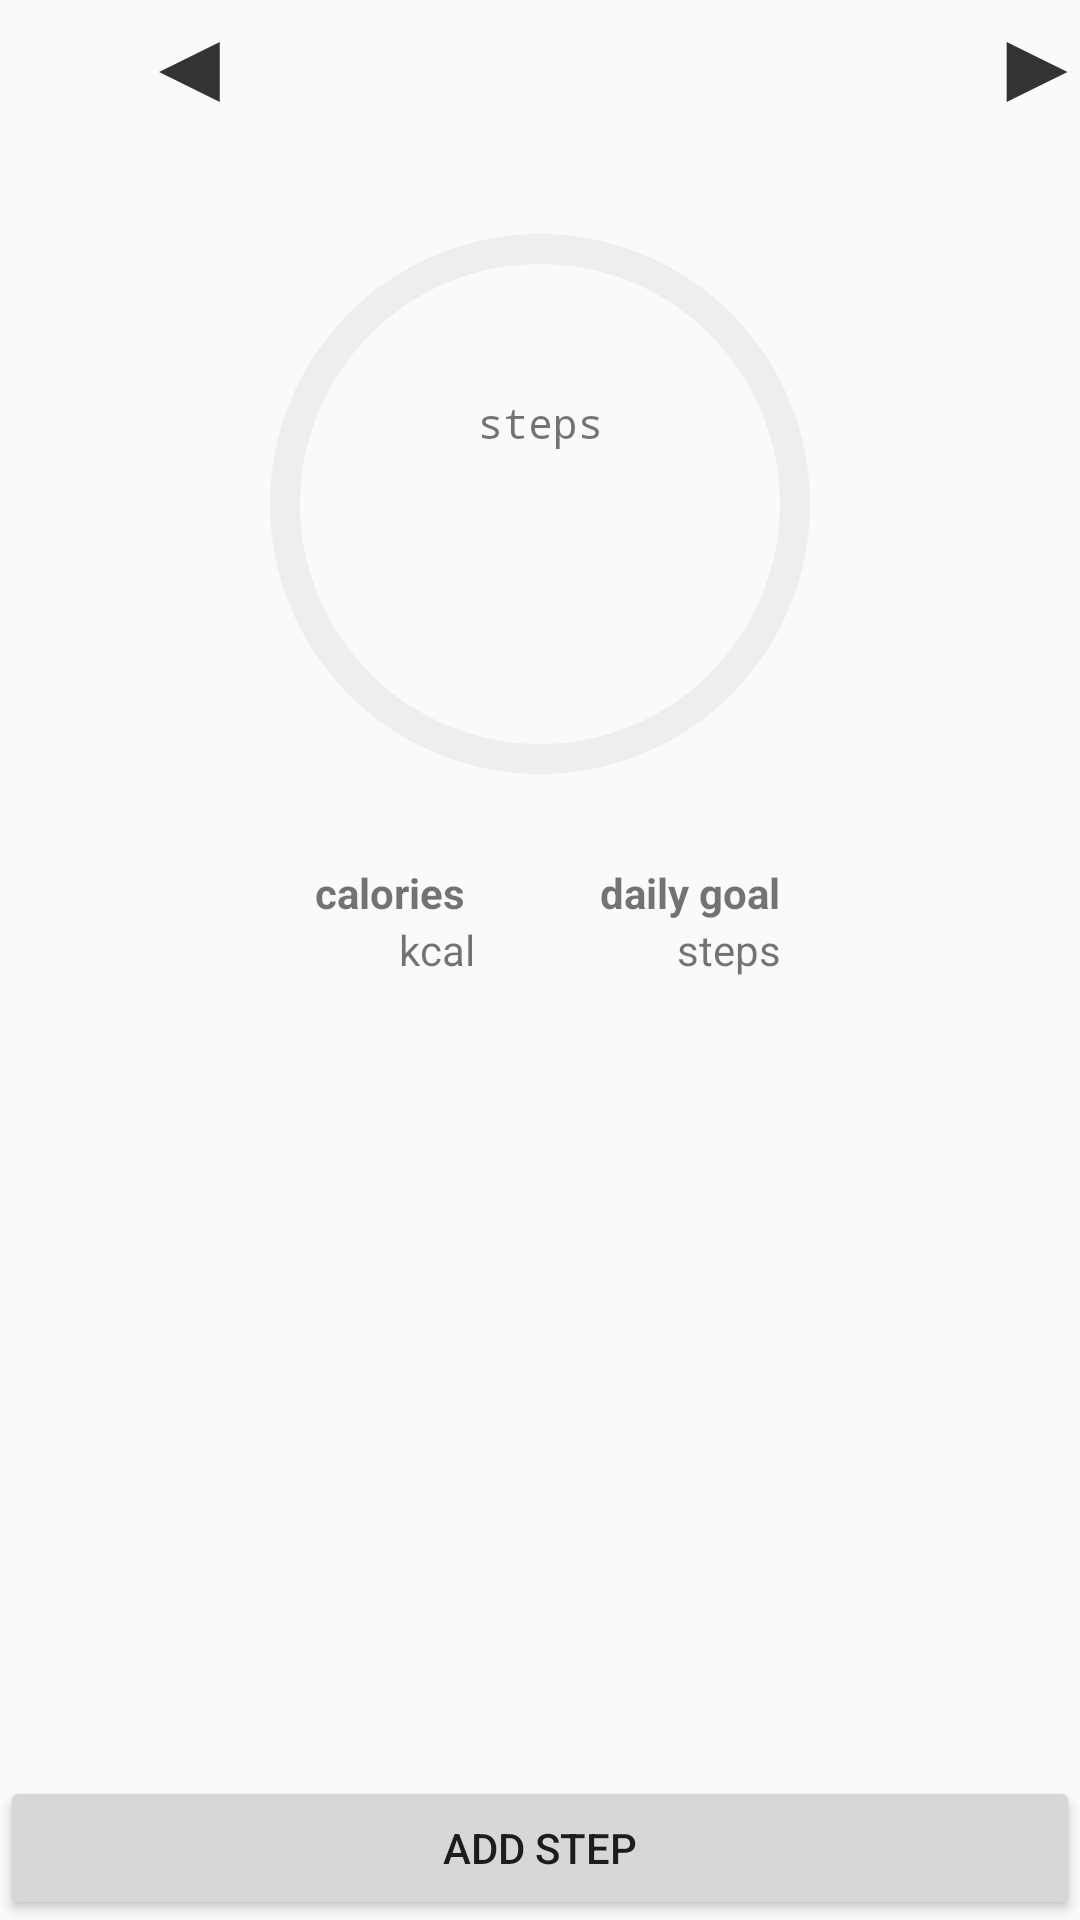

Produce the Android XML layout that renders to this screen, including the resource entries it uses.
<!-- AndroidManifest.xml: application theme AppTheme -->
<!-- res/layout/fragment_home.xml -->
<?xml version="1.0" encoding="utf-8"?>
<androidx.constraintlayout.widget.ConstraintLayout xmlns:android="http://schemas.android.com/apk/res/android"
    xmlns:app="http://schemas.android.com/apk/res-auto"
    xmlns:tools="http://schemas.android.com/tools"
    android:layout_width="match_parent"
    android:layout_height="match_parent">

    <TextView
        android:id="@+id/steps_tv"
        android:layout_width="wrap_content"
        android:layout_height="wrap_content"
        android:textAlignment="center"
        android:textSize="30sp"
        app:layout_constraintBottom_toBottomOf="@+id/goal_pb"
        app:layout_constraintEnd_toEndOf="@+id/goal_pb"
        app:layout_constraintStart_toStartOf="@+id/goal_pb"
        app:layout_constraintTop_toTopOf="@+id/goal_pb"
        app:layout_constraintVertical_bias="0.55"
        tools:text="5000" />

    <ProgressBar
        android:id="@+id/goal_pb"
        style="?android:attr/progressBarStyleHorizontal"
        android:layout_width="200dp"
        android:layout_height="200dp"
        android:layout_marginTop="20dp"
        android:background="@drawable/circle_shape"
        android:indeterminate="false"
        android:max="100"
        android:progress="0"
        android:progressDrawable="@drawable/circular_progress_bar"
        app:layout_constraintBottom_toBottomOf="parent"
        app:layout_constraintEnd_toEndOf="parent"
        app:layout_constraintStart_toStartOf="parent"
        app:layout_constraintTop_toBottomOf="@+id/scrollView2"
        app:layout_constraintVertical_bias="0.0" />

    <Button
        android:id="@+id/btn_demo"
        android:layout_width="0dp"
        android:layout_height="wrap_content"
        android:text="@string/title_demo_btn"
        app:layout_constraintBottom_toBottomOf="parent"
        app:layout_constraintEnd_toEndOf="parent"
        app:layout_constraintStart_toStartOf="parent"
        app:layout_constraintTop_toBottomOf="@+id/goal_pb"
        app:layout_constraintVertical_bias="1.0" />

    <TextView
        android:id="@+id/textView"
        android:layout_width="wrap_content"
        android:layout_height="wrap_content"
        android:text="@string/title_steps"
        android:typeface="monospace"
        app:layout_constraintBottom_toBottomOf="@+id/goal_pb"
        app:layout_constraintEnd_toEndOf="@+id/goal_pb"
        app:layout_constraintStart_toStartOf="@+id/goal_pb"
        app:layout_constraintTop_toTopOf="@+id/goal_pb"
        app:layout_constraintVertical_bias="0.35000002" />

    <ScrollView
        android:id="@+id/scrollView2"
        android:layout_width="409dp"
        android:layout_height="wrap_content"
        app:layout_constraintBottom_toBottomOf="parent"
        app:layout_constraintTop_toTopOf="parent"
        app:layout_constraintVertical_bias="0.0"
        tools:layout_editor_absoluteX="1dp">

        <LinearLayout
            android:layout_width="match_parent"
            android:layout_height="wrap_content"
            android:orientation="horizontal">

            <Button
                android:id="@+id/down_btn"
                android:layout_width="70px"
                android:layout_height="wrap_content"
                android:layout_marginLeft="50px"
                android:layout_marginRight="50px"
                android:layout_weight="1"
                android:background="@drawable/ic_arrow_left" />

            <TextView
                android:id="@+id/weekday_tv"
                android:layout_width="wrap_content"
                android:layout_height="wrap_content"
                android:layout_weight="1"
                android:gravity="center"
                android:textStyle="bold"
                tools:layout_editor_absoluteX="72dp"
                tools:layout_editor_absoluteY="271dp"
                tools:text="Friday" />

            <TextView
                android:id="@+id/date_tv"
                android:layout_width="wrap_content"
                android:layout_height="wrap_content"
                android:layout_weight="1"
                android:gravity="center"
                tools:text="February, 13" />

            <Button
                android:id="@+id/up_btn"
                android:layout_width="70px"
                android:layout_height="wrap_content"
                android:layout_marginLeft="50px"
                android:layout_marginRight="50px"
                android:layout_weight="1"
                android:background="@drawable/ic_arrow_right" />

        </LinearLayout>
    </ScrollView>

    <ScrollView
        android:layout_width="wrap_content"
        android:layout_height="wrap_content"
        android:layout_marginTop="20dp"
        app:layout_constraintBottom_toTopOf="@+id/btn_demo"
        app:layout_constraintEnd_toEndOf="parent"
        app:layout_constraintStart_toStartOf="parent"
        app:layout_constraintTop_toBottomOf="@+id/goal_pb"
        app:layout_constraintVertical_bias="0.0">

        <TableLayout
            android:layout_width="wrap_content"
            android:layout_height="wrap_content">

            <TableRow
                android:layout_width="match_parent"
                android:layout_height="match_parent"
                android:layout_weight="1">

                <TextView
                    android:id="@+id/textView10"
                    android:layout_width="300px"
                    android:layout_height="wrap_content"
                    android:layout_weight="1"
                    android:gravity="center"
                    android:text="@string/title_calories"
                    android:textStyle="bold" />

                <TextView
                    android:id="@+id/textView11"
                    android:layout_width="300px"
                    android:layout_height="wrap_content"
                    android:layout_weight="1"
                    android:gravity="center"
                    android:text="@string/title_daily_goal"
                    android:textStyle="bold" />

            </TableRow>

            <TableRow
                android:layout_width="match_parent"
                android:layout_height="match_parent"
                android:layout_weight="1">

                <LinearLayout
                    android:layout_width="match_parent"
                    android:layout_height="match_parent"
                    android:layout_weight="1"
                    android:orientation="horizontal">

                    <TextView
                        android:id="@+id/calories_tv"
                        android:layout_width="wrap_content"
                        android:layout_height="wrap_content"
                        android:layout_marginLeft="20px"
                        android:layout_weight="1"
                        android:gravity="center"
                        tools:text="500" />

                    <TextView
                        android:id="@+id/textView12"
                        android:layout_width="wrap_content"
                        android:layout_height="wrap_content"
                        android:layout_marginRight="20px"
                        android:layout_weight="1"
                        android:gravity="center"
                        android:text="@string/title_kcal" />
                </LinearLayout>

                <LinearLayout
                    android:layout_width="match_parent"
                    android:layout_height="match_parent"
                    android:layout_weight="1"
                    android:orientation="horizontal">

                    <TextView
                        android:id="@+id/daily_steps_tv"
                        android:layout_width="wrap_content"
                        android:layout_height="wrap_content"
                        android:layout_marginLeft="20px"
                        android:layout_weight="1"
                        android:gravity="center"
                        tools:text="5000" />

                    <TextView
                        android:id="@+id/textView13"
                        android:layout_width="wrap_content"
                        android:layout_height="wrap_content"
                        android:layout_marginRight="20px"
                        android:layout_weight="1"
                        android:gravity="center"
                        android:text="@string/title_steps" />
                </LinearLayout>

            </TableRow>

        </TableLayout>
    </ScrollView>

</androidx.constraintlayout.widget.ConstraintLayout>
<!-- resources referenced by this layout -->
<resources>
  <!-- drawable circle_shape (drawable-v24) -->
  <?xml version="1.0" encoding="utf-8"?>
  <shape
      xmlns:android="http://schemas.android.com/apk/res/android"
      android:shape="ring"
      android:innerRadiusRatio="2.5"
      android:thickness="10dp"
      android:useLevel="false">
  
      <solid android:color="#EEE" />
  
  </shape>
  <!-- drawable circular_progress_bar (drawable-v24) -->
  <?xml version="1.0" encoding="utf-8"?>
  <rotate xmlns:android="http://schemas.android.com/apk/res/android"
      android:fromDegrees="270"
      android:toDegrees="270">
      <shape
          android:innerRadiusRatio="2.5"
          android:shape="ring"
          android:thickness="10dp"
          android:useLevel="true">
  
          <gradient
              android:angle="0"
              android:endColor="#04E794"
              android:startColor="#7CAB99"
              android:type="sweep"
              android:useLevel="false" />
      </shape>
  </rotate>
  <!-- drawable ic_arrow_left (drawable) -->
  <vector xmlns:android="http://schemas.android.com/apk/res/android"
      android:width="24dp"
      android:height="24dp"
      android:viewportWidth="24.0"
      android:viewportHeight="24.0">
      <path
          android:fillColor="#FF333333"
          android:pathData="M14 7l-5 5 5 5V7z" />
      </vector>
  <!-- drawable ic_arrow_right (drawable) -->
  <vector xmlns:android="http://schemas.android.com/apk/res/android"
      android:width="24dp"
      android:height="24dp"
      android:viewportWidth="24.0"
      android:viewportHeight="24.0">
      <path
          android:fillColor="#FF333333"
          android:pathData="M10 17l5-5-5-5v10z" />
  </vector>
  <string name="title_calories">calories</string>
  <string name="title_daily_goal">daily goal</string>
  <string name="title_demo_btn">Add step</string>
  <string name="title_kcal">kcal</string>
  <string name="title_steps">steps</string>
  <style name="AppTheme" parent="Theme.AppCompat.Light.DarkActionBar">
          
          <item name="colorPrimary">@color/colorPrimary</item>
          <item name="colorPrimaryDark">@color/colorPrimaryDark</item>
          <item name="colorAccent">@color/colorAccent</item>
      </style>
  <color name="colorPrimary">#C4E538</color>
  <color name="colorPrimaryDark">#A3CB38</color>
  <color name="colorAccent">#006266</color>
</resources>
